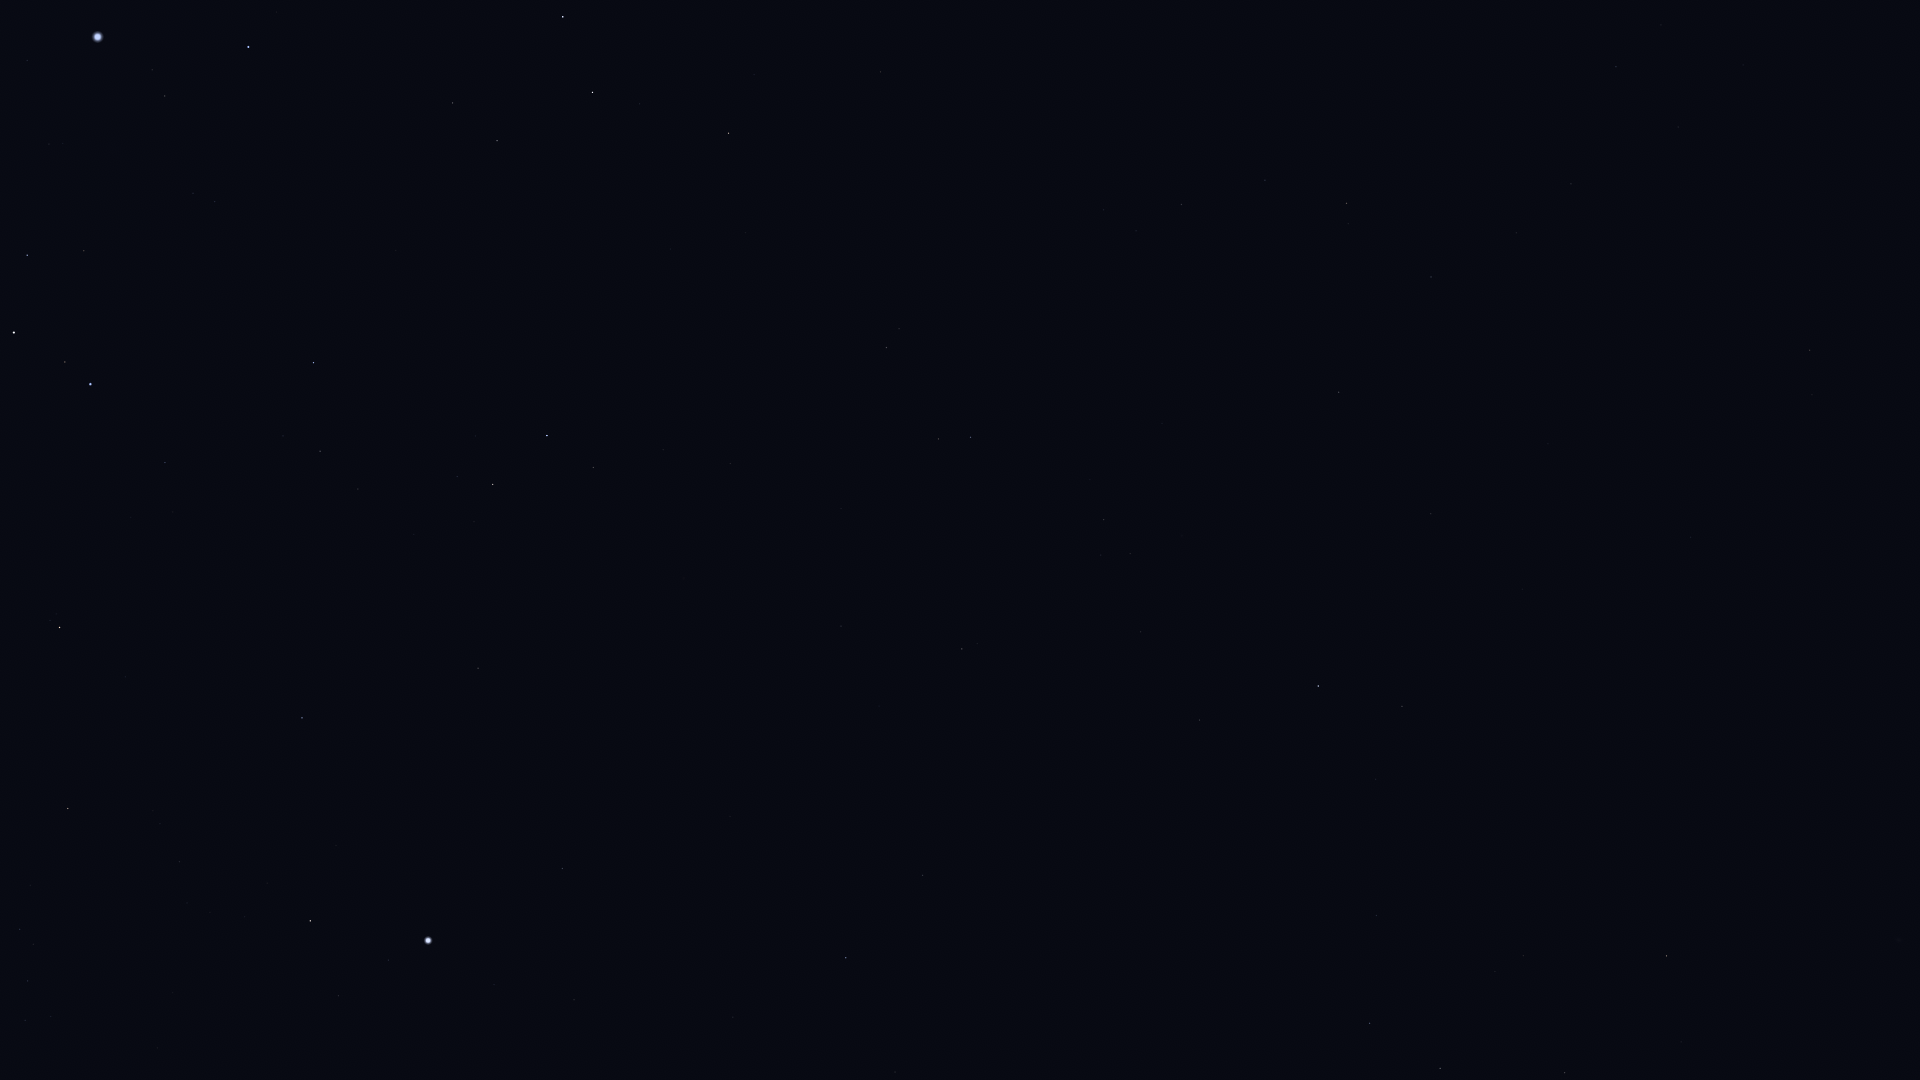

The data file committed next to this chart (first rows):
Star_ID, Name, X, Y
5054, Nenque, 1826, 946
7083, HIP 7083, 1565, 1073
8837, HIP 8837, 1523, 956
9007, HIP 9007, 1440, 1068
10602, HIP 10602, 1370, 1023
11407, HIP 11407, 1376, 916
12413, HIP 12413, 1376, 779
12484, HIP 12484, 1250, 1051
12486, HIP 12486, 1402, 706
12843, HIP 12843, 1571, 184
12961, Koeia, 1524, 293
13147, HIP 13147, 1431, 514
15474, Angetenar, 1516, 233
13847, Acamar, 1318, 686
13993, Ayeyarwady, 1465, 211
14146, HIP 14146, 1431, 277
14879, Dalim, 1339, 392
15510, HIP 15510, 1200, 720
15578, Intan, 1261, 494
16611, HIP 16611, 1265, 180
17096, Tupi, 1054, 937
17651, HIP 17651, 1182, 204
17797, HIP 17797, 1101, 555
17874, HIP 17874, 1104, 520
19747, HIP 19747, 962, 649
19893, HIP 19893, 923, 875
19921, HIP 19921, 895, 1072
21248, Beemim, 939, 439
21060, HIP 21060, 879, 706
21281, HIP 21281, 846, 958
21393, Theemin, 887, 348
21770, HIP 21770, 841, 626
21861, HIP 21861, 841, 509
22491, Mouhoun, 815, 187
23685, HIP 23685, 729, 133
25606, Nihal, 593, 92
25859, HIP 25859, 593, 467
25985, Arneb, 563, 17
26634, Phact, 547, 436
27321, HIP 27321, 562, 868
27530, HIP 27530, 574, 1000
27628, Wazn, 493, 484
28199, HIP 28199, 457, 477
28328, HIP 28328, 478, 668
29034, Elkurud, 414, 534
29550, Amadioha, 350, 352
30122, Furud, 314, 363
30277, HIP 30277, 320, 451
30324, Mirzam, 249, 47
30438, Canopus, 428, 940
31416, HIP 31416, 193, 193
31592, HIP 31592, 165, 96
31685, HIP 31685, 302, 718
31895, Nosaxa, 333, 855
32349, Sirius, 98, 37
32759, HIP 32759, 165, 463
32768, HIP 32768, 310, 921
33165, HIP 33165, 82, 244
33347, HIP 33347, 27, 60
33579, Adhara, 91, 384
... 4 more rows
